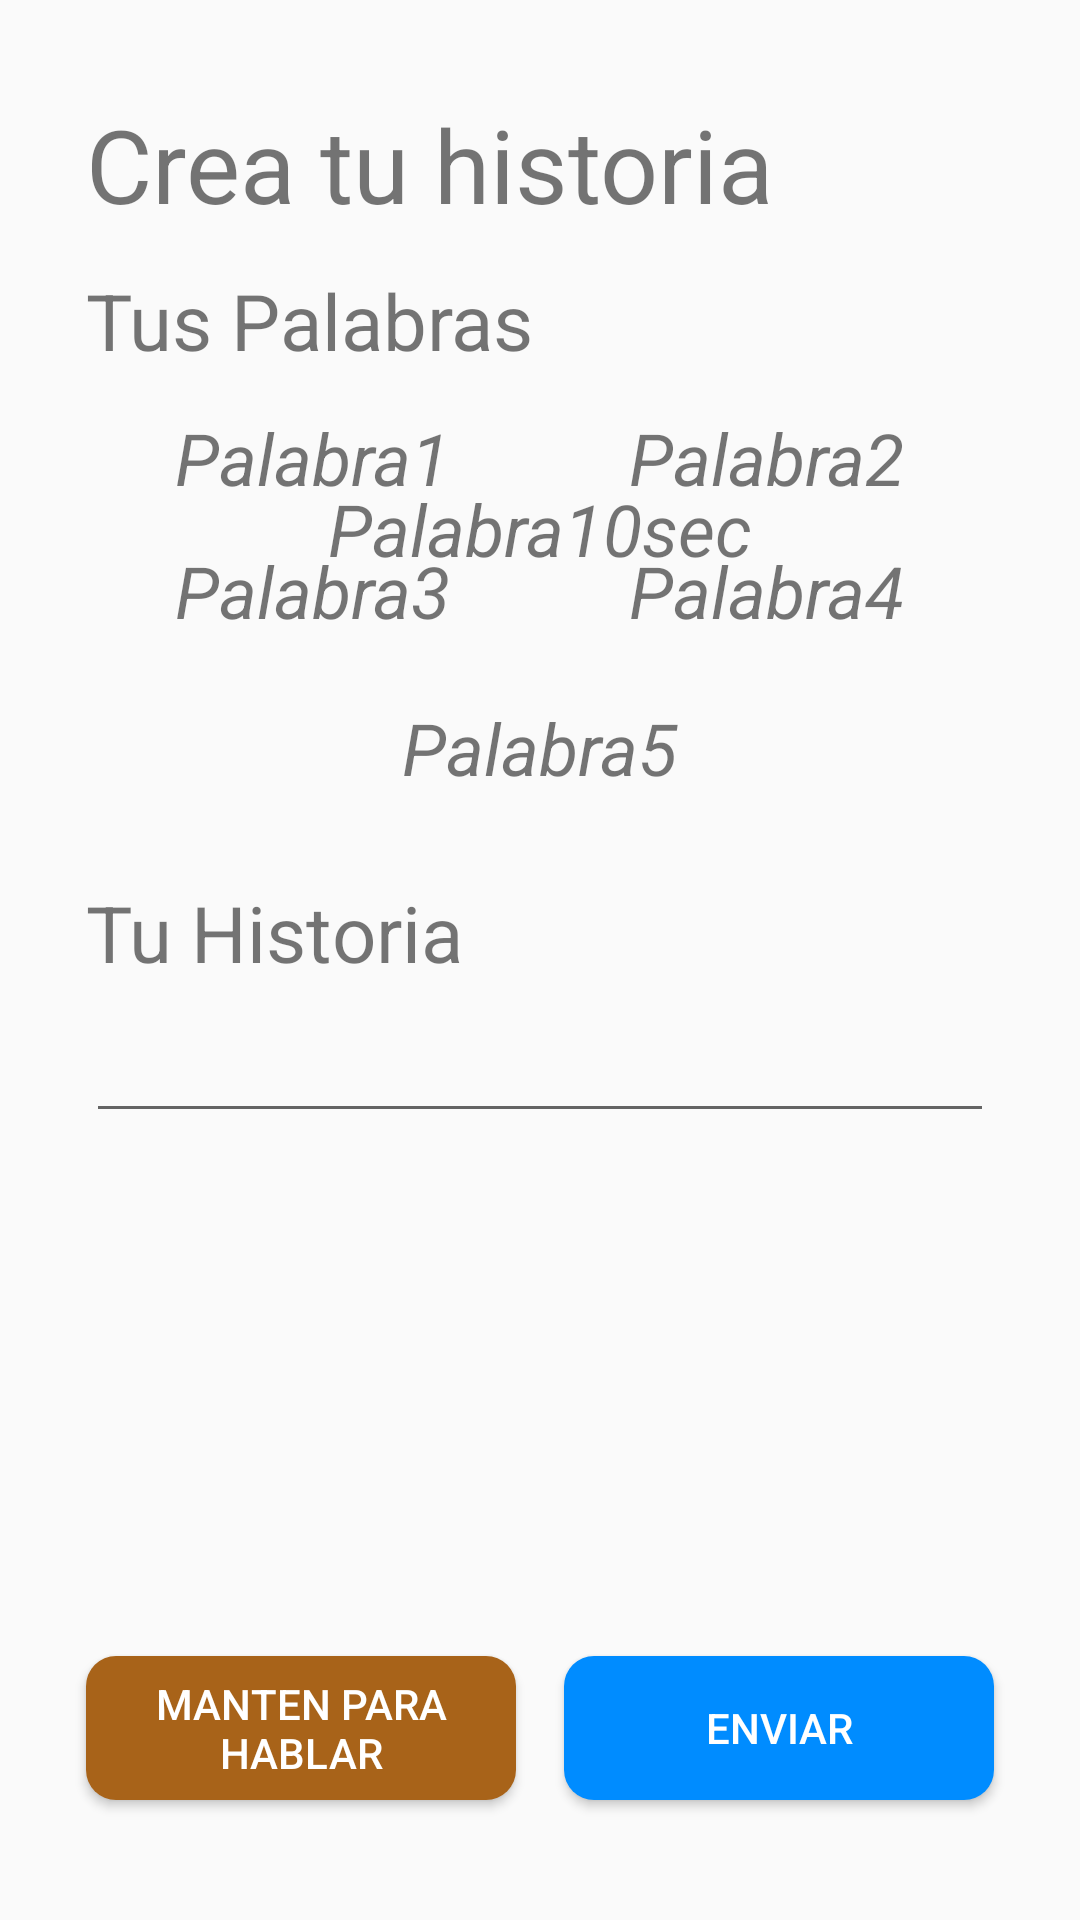

Android layout source for this screen:
<!-- AndroidManifest.xml: application theme Theme.Design.Light.NoActionBar -->
<!-- res/layout/activity_five_words.xml -->
<?xml version="1.0" encoding="utf-8"?>
<androidx.constraintlayout.widget.ConstraintLayout xmlns:android="http://schemas.android.com/apk/res/android"
    xmlns:app="http://schemas.android.com/apk/res-auto"
    xmlns:tools="http://schemas.android.com/tools"
    android:layout_width="match_parent"
    android:layout_height="match_parent"
    android:rotation="0"
    tools:context=".salacreatividad.WordsRoom">

    <TextView
        android:id="@+id/titleModalidad5Palabras"
        android:layout_width="wrap_content"
        android:layout_height="wrap_content"
        android:autoSizeTextType="uniform"
        android:text="Crea tu historia"
        android:fontFamily="sans-serif-thin"
        android:textSize="34sp"
        android:textStyle="bold"
        app:layout_constraintStart_toStartOf="@id/guideline_margin_left"
        app:layout_constraintTop_toBottomOf="@id/guideline_margin_top" />

    <TextView
        android:id="@+id/tusPalabrasTextView"
        android:layout_width="wrap_content"
        android:layout_height="wrap_content"
        android:layout_marginTop="12dp"
        android:autoSizeTextType="uniform"
        android:text="Tus Palabras"

        android:fontFamily="sans-serif-thin"
        android:textSize="26sp"
        android:textStyle="bold"
        app:layout_constraintStart_toStartOf="@id/guideline_margin_left"
        app:layout_constraintTop_toBottomOf="@id/titleModalidad5Palabras" />

    <TextView
        android:id="@+id/palabra1TextView"
        android:layout_width="wrap_content"
        android:layout_height="wrap_content"
        android:layout_marginTop="12dp"
        android:autoSizeTextType="uniform"
        android:text="Palabra1"
        android:textSize="24sp"
        android:textStyle="italic"
        app:layout_constraintStart_toStartOf="@id/guideline_margin_left"
        app:layout_constraintEnd_toEndOf="@id/guideline_center_vertical"
        app:layout_constraintTop_toBottomOf="@id/tusPalabrasTextView" />

    <TextView
        android:id="@+id/palabra2TextView"
        android:layout_width="wrap_content"
        android:layout_height="wrap_content"
        android:layout_marginTop="12dp"
        android:autoSizeTextType="uniform"
        android:text="Palabra2"
        android:textSize="24sp"
        android:textStyle="italic"
        app:layout_constraintEnd_toStartOf="@id/guideline_margin_right"
        app:layout_constraintStart_toEndOf="@id/guideline_center_vertical"
        app:layout_constraintTop_toBottomOf="@+id/tusPalabrasTextView" />

    <TextView
        android:id="@+id/palabra3TextView"
        android:layout_width="wrap_content"
        android:layout_height="wrap_content"
        android:layout_marginTop="12dp"
        android:autoSizeTextType="uniform"
        android:text="Palabra3"
        android:textSize="24sp"
        android:textStyle="italic"
        app:layout_constraintStart_toStartOf="@id/guideline_margin_left"
        app:layout_constraintEnd_toEndOf="@id/guideline_center_vertical"
        app:layout_constraintTop_toBottomOf="@id/palabra1TextView" />

    <TextView
        android:id="@+id/palabra4TextView"
        android:layout_width="wrap_content"
        android:layout_height="wrap_content"
        android:layout_marginTop="12dp"
        android:autoSizeTextType="uniform"
        android:text="Palabra4"
        android:textSize="24sp"
        android:textStyle="italic"
        app:layout_constraintEnd_toStartOf="@id/guideline_margin_right"
        app:layout_constraintStart_toEndOf="@id/guideline_center_vertical"
        app:layout_constraintTop_toBottomOf="@+id/palabra2TextView" />


    <TextView
        android:id="@+id/palabra5TextView"
        android:layout_width="wrap_content"
        android:layout_height="wrap_content"
        android:layout_marginTop="20dp"
        android:autoSizeTextType="uniform"
        android:text="Palabra5"
        android:textSize="24sp"
        android:textStyle="italic"
        app:layout_constraintVertical_bias="0"
        app:layout_constraintBottom_toTopOf="@id/guideline_center_horizontal"
        app:layout_constraintEnd_toEndOf="@id/guideline_margin_right"
        app:layout_constraintHorizontal_bias="0.5"
        app:layout_constraintStart_toStartOf="@id/guideline_margin_left"
        app:layout_constraintTop_toBottomOf="@id/palabra3TextView" />

    <TextView
        android:id="@+id/palabra10sec"
        android:layout_width="wrap_content"
        android:layout_height="wrap_content"
        android:autoSizeTextType="uniform"
        android:text="Palabra10sec"
        android:textSize="24sp"
        android:textStyle="italic"
        app:layout_constraintEnd_toEndOf="@id/guideline_margin_right"
        app:layout_constraintStart_toStartOf="@id/guideline_margin_left"
        app:layout_constraintTop_toTopOf="@id/guideline_margin_top"
        app:layout_constraintBottom_toTopOf="@id/guideline_center_horizontal"/>
    <TextView
        android:id="@+id/tuHistoriaTextView"
        android:layout_width="wrap_content"
        android:layout_height="wrap_content"
        android:layout_marginTop="28dp"
        android:autoSizeTextType="uniform"
        android:text="Tu Historia"
        android:fontFamily="sans-serif-thin"
        android:textSize="26sp"
        android:textStyle="bold"
        app:layout_constraintStart_toStartOf="@id/guideline_margin_left"
        app:layout_constraintTop_toBottomOf="@+id/palabra5TextView" />

    <Button
        android:id="@+id/buttonHablar"
        android:layout_width="0dp"
        android:layout_height="wrap_content"
        android:layout_marginEnd="8dp"
        android:background="@drawable/botones_marrones"
        android:text="Manten para Hablar"
        android:textColor="@color/white"
        app:layout_constraintBottom_toBottomOf="@id/guideline_margin_bottom"
        app:layout_constraintEnd_toStartOf="@id/guideline_center_vertical"
        app:layout_constraintStart_toStartOf="@id/guideline_margin_left"
        app:layout_constraintTop_toBottomOf="@id/guideline_buttons" />

    <Button
        android:id="@+id/buttonEnviar"
        android:layout_width="0dp"
        android:layout_height="wrap_content"
        android:layout_marginStart="8dp"
        android:background="@drawable/botones_azules"
        android:text="Enviar"
        android:textColor="@color/white"
        android:onClick="onClickSend"
        app:layout_constraintBottom_toBottomOf="@id/guideline_margin_bottom"
        app:layout_constraintEnd_toStartOf="@id/guideline_margin_right"
        app:layout_constraintStart_toStartOf="@id/guideline_center_vertical"
        app:layout_constraintTop_toBottomOf="@id/guideline_buttons" />

    <ScrollView xmlns:android="http://schemas.android.com/apk/res/android"
        android:layout_width="0dp"
        android:layout_height="0dp"
        app:layout_constraintStart_toStartOf="@id/guideline_margin_left"
        app:layout_constraintTop_toBottomOf="@id/tuHistoriaTextView"
        app:layout_constraintBottom_toBottomOf="@id/guideline_buttons"
        app:layout_constraintEnd_toStartOf="@id/guideline_margin_right"
        >

    <EditText
        android:id="@+id/editTextTextMultiLine"
        android:layout_width="match_parent"
        android:layout_height="wrap_content"
        android:layout_marginVertical="8dp"
        android:gravity="start|top"
        android:inputType="textMultiLine" />

    </ScrollView>

    <androidx.constraintlayout.widget.Guideline
        android:id="@+id/guideline_margin_top"
        android:layout_width="wrap_content"
        android:layout_height="wrap_content"
        android:orientation="horizontal"
        app:layout_constraintGuide_percent="0.05" />
    <androidx.constraintlayout.widget.Guideline
        android:id="@+id/guideline_margin_bottom"
        android:layout_width="wrap_content"
        android:layout_height="wrap_content"
        android:orientation="horizontal"
        app:layout_constraintGuide_percent="0.95" />

    <androidx.constraintlayout.widget.Guideline
        android:id="@+id/guideline_buttons"
        android:layout_width="wrap_content"
        android:layout_height="wrap_content"
        android:orientation="horizontal"
        app:layout_constraintGuide_percent="0.85" />
    <androidx.constraintlayout.widget.Guideline
        android:id="@+id/guideline_margin_left"
        android:layout_width="wrap_content"
        android:layout_height="wrap_content"
        android:orientation="vertical"
        app:layout_constraintGuide_percent="0.08"/>
    <androidx.constraintlayout.widget.Guideline
        android:id="@+id/guideline_margin_right"
        android:layout_width="wrap_content"
        android:layout_height="wrap_content"
        android:orientation="vertical"
        app:layout_constraintGuide_percent="0.92"/>
    <androidx.constraintlayout.widget.Guideline
        android:id="@+id/guideline_center_vertical"
        android:layout_width="wrap_content"
        android:layout_height="wrap_content"
        android:orientation="vertical"
        app:layout_constraintGuide_percent="0.5"/>

    <androidx.constraintlayout.widget.Guideline
        android:id="@+id/guideline_center_horizontal"
        android:layout_width="wrap_content"
        android:layout_height="wrap_content"
        android:orientation="horizontal"
        app:layout_constraintGuide_percent="0.5" />

</androidx.constraintlayout.widget.ConstraintLayout>
<!-- resources referenced by this layout -->
<resources>
  <!-- drawable botones_azules (drawable) -->
  <?xml version="1.0" encoding="utf-8"?>
  <selector xmlns:android="http://schemas.android.com/apk/res/android">
      <item android:state_pressed="true" android:drawable="@drawable/rounded_corner_dark_blue"/>
      <item android:drawable="@drawable/rounded_corner_blue"/>
  
  </selector>
  <!-- drawable botones_marrones (drawable) -->
  <?xml version="1.0" encoding="utf-8"?>
  <selector xmlns:android="http://schemas.android.com/apk/res/android">
      <item android:state_pressed="true" android:drawable="@drawable/rounded_corner_dark_orange"/>
      <item android:drawable="@drawable/rounded_corner_orange"/>
  </selector>
  <!-- drawable rounded_corner_dark_blue (drawable) -->
  <?xml version="1.0" encoding="utf-8"?>
  <shape xmlns:android="http://schemas.android.com/apk/res/android">
      <corners  android:radius="10dp"/>
      <solid android:color="#005FAA" />
  </shape>
  <!-- drawable rounded_corner_blue (drawable) -->
  <?xml version="1.0" encoding="utf-8"?>
  <shape xmlns:android="http://schemas.android.com/apk/res/android">
      <corners  android:radius="10dp"/>
      <solid android:color="#008CFF" />
  </shape>
  <!-- drawable rounded_corner_dark_orange (drawable) -->
  <?xml version="1.0" encoding="utf-8"?>
  <shape xmlns:android="http://schemas.android.com/apk/res/android">
      <corners  android:radius="10dp"/>
      <solid android:color="#986101" />
  </shape>
  <!-- drawable rounded_corner_orange (drawable) -->
  <?xml version="1.0" encoding="utf-8"?>
  <shape xmlns:android="http://schemas.android.com/apk/res/android">
      <corners  android:radius="10dp"/>
      <solid android:color="#A86319" />
  </shape>
  <!-- not gathered from this repository: default colours our renderer supplied (Android Studio template values) -->
  <color name="white">#FFFFFFFF</color>
</resources>
